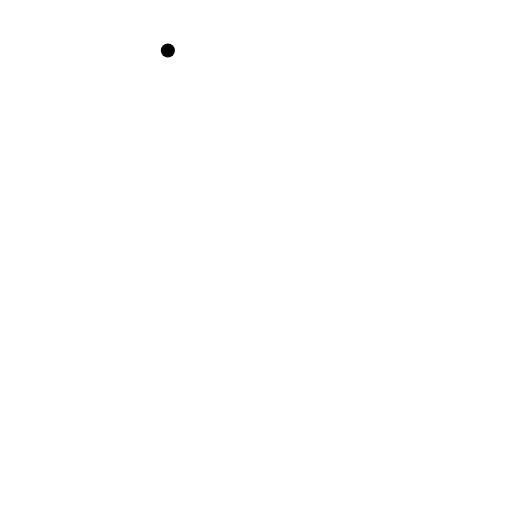
t = 0.00 s
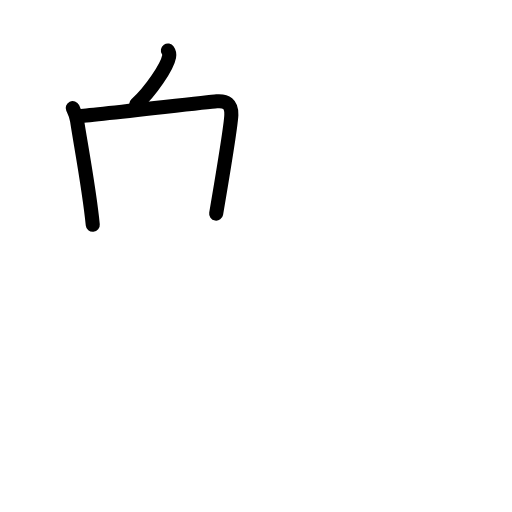
t = 2.92 s
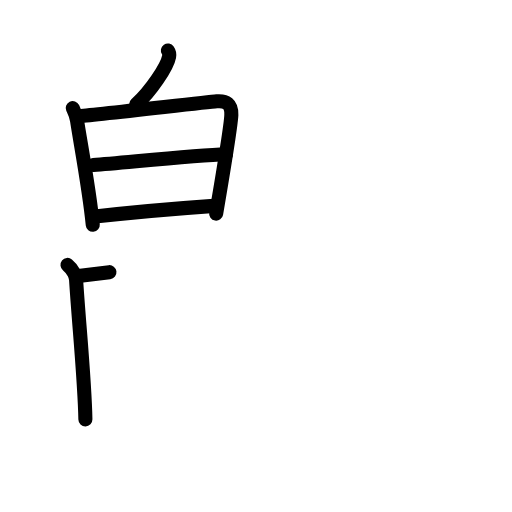
t = 6.06 s
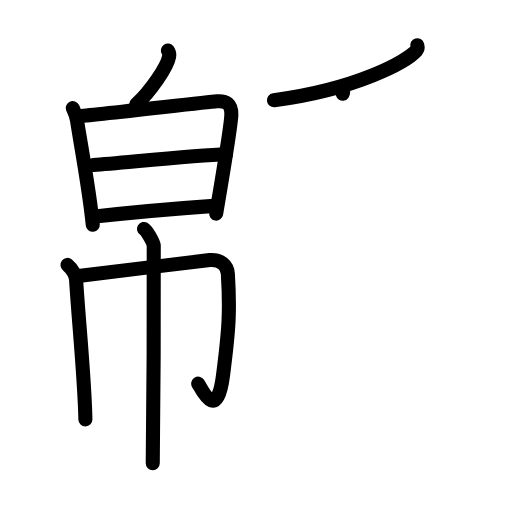
t = 9.06 s
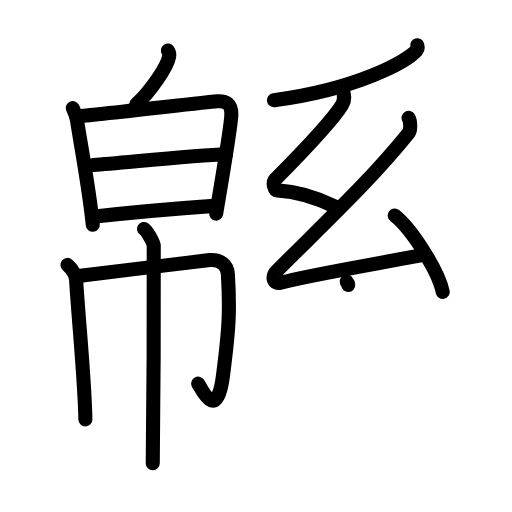
t = 12.13 s
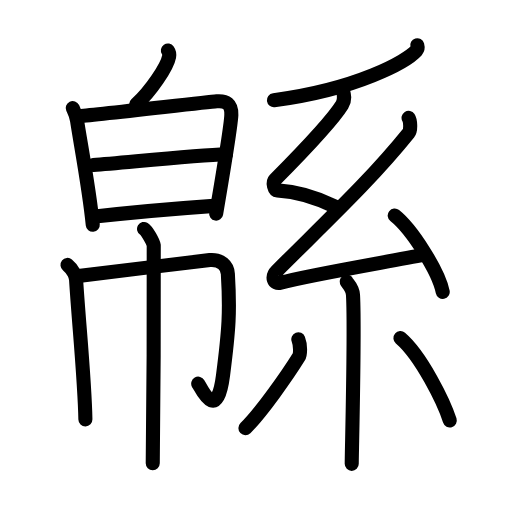
t = 15.00 s

The animated SVG that drew these frames (rendered in a browser with its animation timeline set to each time). Animation: 47 SMIL elements (animate=47); one cycle of 15.00 s.

<?xml version="1.0" encoding="UTF-8"?>
<!--
AniKanjiVG is licensed by CC-BY-SA Paul C. Sommerhoff (https://bitbucket.org/sommerhoff/anikanjivg).
AniKanjiVG uses KanjiVG which is licensed by CC-BY-SA Ulrich Apel (http://kanjivg.tagaini.net).
See also http://creativecommons.org/licenses/by-sa/3.0/
-->
<svg xmlns:kvg='http://kanjivg.tagaini.net' xmlns='http://www.w3.org/2000/svg' width='109' height='109' viewBox='0 0 109 109' style='fill:none;stroke:#000000;stroke-width:3;stroke-linecap:round;stroke-linejoin:round;' id="kvg:kanji_07ddc"><g id="kvg:07ddc" kvg:element="緜"><g id="kvg:07ddc-g1" kvg:element="帛" kvg:position="left"><g id="kvg:07ddc-g2" kvg:position="top" kvg:radical="nelson"><g id="kvg:07ddc-g3" kvg:position="top"><path id="kvg:07ddc-s1" kvg:type="㇔" d="M35.74,10.75c0.29,0.42,0.33,0.93,0.26,1.3c-0.4,2.16-3.87,7.32-7.02,10.21"><animate attributeName="d" begin="0.0s" dur="0.5s" from="M35.74,10.75C35.74,10.75,35.74,10.75,35.74,10.75" to="M35.74,10.75c0.29,0.42,0.33,0.93,0.26,1.3" />
<animate attributeName="d" begin="0.5s" dur="0.5s" from="M35.74,10.75c0.29,0.42,0.33,0.93,0.26,1.3c0,0,0,0,0,0,0" to="M35.74,10.75c0.29,0.42,0.33,0.93,0.26,1.3c-0.4,2.16-3.87,7.32-7.02,10.21" />
</path>
</g>
<g id="kvg:07ddc-g4" kvg:element="日" kvg:position="bottom"><path id="kvg:07ddc-s2" kvg:type="㇑" d="M15.48,23c0.46,0.96,0.74,1.45,0.93,2.71c0.59,4.04,2.6,14.54,3.34,22.15"><animate attributeName="d" begin="1.0s" dur="0.5s" from="M15.48,23C15.48,23,15.48,23,15.48,23" to="M15.48,23c0.46,0.96,0.74,1.45,0.93,2.71" />
<animate attributeName="d" begin="1.5s" dur="0.5s" from="M15.48,23c0.46,0.96,0.74,1.45,0.93,2.71c0,0,0,0,0,0,0" to="M15.48,23c0.46,0.96,0.74,1.45,0.93,2.71c0.59,4.04,2.6,14.54,3.34,22.15" />
<animate attributeName="d" begin="0s" dur="1.0s" from="M-100,-100" to="M-100,-100" />
</path>
<path id="kvg:07ddc-s3" kvg:type="㇕a" d="M16.68,24.76c2.62-0.16,27.08-2.99,29.46-3.19c1.98-0.16,3.18,0.53,3.11,2.89c-0.07,1.96-2,13.79-3.23,21.01"><animate attributeName="d" begin="2.0s" dur="0.3333333333333333s" from="M16.68,24.76C16.68,24.76,16.68,24.76,16.68,24.76" to="M16.68,24.76c2.62-0.16,27.08-2.99,29.46-3.19" />
<animate attributeName="d" begin="2.3333333333333335s" dur="0.3333333333333333s" from="M16.68,24.76c2.62-0.16,27.08-2.99,29.46-3.19c0,0,0,0,0,0,0" to="M16.68,24.76c2.62-0.16,27.08-2.99,29.46-3.19c1.98-0.16,3.18,0.53,3.11,2.89" />
<animate attributeName="d" begin="2.6666666666666665s" dur="0.3333333333333333s" from="M16.68,24.76c2.62-0.16,27.08-2.99,29.46-3.19c1.98-0.16,3.18,0.53,3.11,2.89c0,0,0,0,0,0,0" to="M16.68,24.76c2.62-0.16,27.08-2.99,29.46-3.19c1.98-0.16,3.18,0.53,3.11,2.89c-0.07,1.96-2,13.79-3.23,21.01" />
<animate attributeName="d" begin="0s" dur="2.0s" from="M-100,-100" to="M-100,-100" />
</path>
<path id="kvg:07ddc-s4" kvg:type="㇐a" d="M19.87,35.14c7.17-0.56,21.77-2.08,28.23-2.3"><animate attributeName="d" begin="3.0s" dur="1.0s" from="M19.87,35.14C19.87,35.14,19.87,35.14,19.87,35.14" to="M19.87,35.14c7.17-0.56,21.77-2.08,28.23-2.3" />
<animate attributeName="d" begin="0s" dur="3.0s" from="M-100,-100" to="M-100,-100" />
</path>
<path id="kvg:07ddc-s5" kvg:type="㇐a" d="M20.21,46.11c9.41-1.08,18.1-1.77,25.33-2.28"><animate attributeName="d" begin="4.0s" dur="1.0s" from="M20.21,46.11C20.21,46.11,20.21,46.11,20.21,46.11" to="M20.21,46.11c9.41-1.08,18.1-1.77,25.33-2.28" />
<animate attributeName="d" begin="0s" dur="4.0s" from="M-100,-100" to="M-100,-100" />
</path>
</g>
</g>
<g id="kvg:07ddc-g5" kvg:element="巾" kvg:position="bottom"><path id="kvg:07ddc-s6" kvg:type="㇑" d="M14.37,56.4c1.38,1.1,1.79,2.57,1.83,3.15c0.55,8.95,1.84,21.51,1.98,29.75"><animate attributeName="d" begin="5.0s" dur="0.5s" from="M14.37,56.4C14.37,56.4,14.37,56.4,14.37,56.4" to="M14.37,56.4c1.38,1.1,1.79,2.57,1.83,3.15" />
<animate attributeName="d" begin="5.5s" dur="0.5s" from="M14.37,56.4c1.38,1.1,1.79,2.57,1.83,3.15c0,0,0,0,0,0,0" to="M14.37,56.4c1.38,1.1,1.79,2.57,1.83,3.15c0.55,8.95,1.84,21.51,1.98,29.75" />
<animate attributeName="d" begin="0s" dur="5.0s" from="M-100,-100" to="M-100,-100" />
</path>
<path id="kvg:07ddc-s7" kvg:type="㇆a" d="M16.25,58.79c2.75-0.26,26.37-3.26,28.42-3.42c2.41-0.19,3.74,1.24,3.84,2.92c0.48,7.96,0.24,11.78-1.03,21.62c-1.24,9.59-4.12,3.82-5.28,1.77"><animate attributeName="d" begin="6.0s" dur="0.25s" from="M16.25,58.79C16.25,58.79,16.25,58.79,16.25,58.79" to="M16.25,58.79c2.75-0.26,26.37-3.26,28.42-3.42" />
<animate attributeName="d" begin="6.25s" dur="0.25s" from="M16.25,58.79c2.75-0.26,26.37-3.26,28.42-3.42c0,0,0,0,0,0,0" to="M16.25,58.79c2.75-0.26,26.37-3.26,28.42-3.42c2.41-0.19,3.74,1.24,3.84,2.92" />
<animate attributeName="d" begin="6.5s" dur="0.25s" from="M16.25,58.79c2.75-0.26,26.37-3.26,28.42-3.42c2.41-0.19,3.74,1.24,3.84,2.92c0,0,0,0,0,0,0" to="M16.25,58.79c2.75-0.26,26.37-3.26,28.42-3.42c2.41-0.19,3.74,1.24,3.84,2.92c0.48,7.96,0.24,11.78-1.03,21.62" />
<animate attributeName="d" begin="6.75s" dur="0.25s" from="M16.25,58.79c2.75-0.26,26.37-3.26,28.42-3.42c2.41-0.19,3.74,1.24,3.84,2.92c0.48,7.96,0.24,11.78-1.03,21.62c0,0,0,0,0,0,0" to="M16.25,58.79c2.75-0.26,26.37-3.26,28.42-3.42c2.41-0.19,3.74,1.24,3.84,2.92c0.48,7.96,0.24,11.78-1.03,21.62c-1.24,9.59-4.12,3.82-5.28,1.77" />
<animate attributeName="d" begin="0s" dur="6.0s" from="M-100,-100" to="M-100,-100" />
</path>
<path id="kvg:07ddc-s8" kvg:type="㇑" d="M30.67,48.74c0.62,0.37,1.94,2.75,2.06,3.49c0.12,0.74-0.08,41.81-0.21,46.4"><animate attributeName="d" begin="7.0s" dur="0.5s" from="M30.67,48.74C30.67,48.74,30.67,48.74,30.67,48.74" to="M30.67,48.74c0.62,0.37,1.94,2.75,2.06,3.49" />
<animate attributeName="d" begin="7.5s" dur="0.5s" from="M30.67,48.74c0.62,0.37,1.94,2.75,2.06,3.49c0,0,0,0,0,0,0" to="M30.67,48.74c0.62,0.37,1.94,2.75,2.06,3.49c0.12,0.74-0.08,41.81-0.21,46.4" />
<animate attributeName="d" begin="0s" dur="7.0s" from="M-100,-100" to="M-100,-100" />
</path>
</g>
</g>
<g id="kvg:07ddc-g6" kvg:element="系" kvg:position="right"><g id="kvg:07ddc-g7" kvg:element="丿" kvg:position="top"><path id="kvg:07ddc-s9" kvg:type="㇒" d="M88.83,9.64c0.08,0.28,0.18,0.71-0.17,1.11C86.58,13.08,76,19,58.31,21.33"><animate attributeName="d" begin="8.0s" dur="0.5s" from="M88.83,9.64C88.83,9.64,88.83,9.64,88.83,9.64" to="M88.83,9.64c0.08,0.28,0.18,0.71-0.17,1.11" />
<animate attributeName="d" begin="8.5s" dur="0.5s" from="M88.83,9.64c0.08,0.28,0.18,0.71-0.17,1.11c0,0,0,0,0,0,0" to="M88.83,9.64c0.08,0.28,0.18,0.71-0.17,1.11C86.58,13.08,76,19,58.31,21.33" />
<animate attributeName="d" begin="0s" dur="8.0s" from="M-100,-100" to="M-100,-100" />
</path>
</g>
<g id="kvg:07ddc-g8" kvg:element="糸" kvg:position="bottom" kvg:radical="tradit"><path id="kvg:07ddc-s10" kvg:type="㇜" d="M72.99,19.17c0.29,1.1,0.53,2.02-0.15,3.12c-2.47,4.02-9.59,11.21-14.31,15.98c-0.57,0.58-0.12,2.22,0.5,2.26c3.73,0.22,8.23,1.47,12.2,3.42"><animate attributeName="d" begin="9.0s" dur="0.25s" from="M72.99,19.17C72.99,19.17,72.99,19.17,72.99,19.17" to="M72.99,19.17c0.29,1.1,0.53,2.02-0.15,3.12" />
<animate attributeName="d" begin="9.25s" dur="0.25s" from="M72.99,19.17c0.29,1.1,0.53,2.02-0.15,3.12c0,0,0,0,0,0,0" to="M72.99,19.17c0.29,1.1,0.53,2.02-0.15,3.12c-2.47,4.02-9.59,11.21-14.31,15.98" />
<animate attributeName="d" begin="9.5s" dur="0.25s" from="M72.99,19.17c0.29,1.1,0.53,2.02-0.15,3.12c-2.47,4.02-9.59,11.21-14.31,15.98c0,0,0,0,0,0,0" to="M72.99,19.17c0.29,1.1,0.53,2.02-0.15,3.12c-2.47,4.02-9.59,11.21-14.31,15.98c-0.57,0.58-0.12,2.22,0.5,2.26" />
<animate attributeName="d" begin="9.75s" dur="0.25s" from="M72.99,19.17c0.29,1.1,0.53,2.02-0.15,3.12c-2.47,4.02-9.59,11.21-14.31,15.98c-0.57,0.58-0.12,2.22,0.5,2.26c0,0,0,0,0,0,0" to="M72.99,19.17c0.29,1.1,0.53,2.02-0.15,3.12c-2.47,4.02-9.59,11.21-14.31,15.98c-0.57,0.58-0.12,2.22,0.5,2.26c3.73,0.22,8.23,1.47,12.2,3.42" />
<animate attributeName="d" begin="0s" dur="9.0s" from="M-100,-100" to="M-100,-100" />
</path>
<path id="kvg:07ddc-s11" kvg:type="㇜" d="M86.98,25.09c0.39,0.61,0.53,2.58,0,3.24C79,38.25,69.64,46.95,58.98,57.63c-1.28,1.29-0.78,2.94,0.78,2.54c6.48-1.69,22.2-4.33,30.53-5.95"><animate attributeName="d" begin="10.0s" dur="0.25s" from="M86.98,25.09C86.98,25.09,86.98,25.09,86.98,25.09" to="M86.98,25.09c0.39,0.61,0.53,2.58,0,3.24" />
<animate attributeName="d" begin="10.25s" dur="0.25s" from="M86.98,25.09c0.39,0.61,0.53,2.58,0,3.24c0,0,0,0,0,0,0" to="M86.98,25.09c0.39,0.61,0.53,2.58,0,3.24C79,38.25,69.64,46.95,58.98,57.63" />
<animate attributeName="d" begin="10.5s" dur="0.25s" from="M86.98,25.09c0.39,0.61,0.53,2.58,0,3.24C79,38.25,69.64,46.95,58.98,57.63c0,0,0,0,0,0,0" to="M86.98,25.09c0.39,0.61,0.53,2.58,0,3.24C79,38.25,69.64,46.95,58.98,57.63c-1.28,1.29-0.78,2.94,0.78,2.54" />
<animate attributeName="d" begin="10.75s" dur="0.25s" from="M86.98,25.09c0.39,0.61,0.53,2.58,0,3.24C79,38.25,69.64,46.95,58.98,57.63c-1.28,1.29-0.78,2.94,0.78,2.54c0,0,0,0,0,0,0" to="M86.98,25.09c0.39,0.61,0.53,2.58,0,3.24C79,38.25,69.64,46.95,58.98,57.63c-1.28,1.29-0.78,2.94,0.78,2.54c6.48-1.69,22.2-4.33,30.53-5.95" />
<animate attributeName="d" begin="0s" dur="10.0s" from="M-100,-100" to="M-100,-100" />
</path>
<path id="kvg:07ddc-s12" kvg:type="㇔" d="M84.03,45.89c3.61,2.87,9.32,11.79,10.22,16.25"><animate attributeName="d" begin="11.0s" dur="1.0s" from="M84.03,45.89C84.03,45.89,84.03,45.89,84.03,45.89" to="M84.03,45.89c3.61,2.87,9.32,11.79,10.22,16.25" />
<animate attributeName="d" begin="0s" dur="11.0s" from="M-100,-100" to="M-100,-100" />
</path>
<path id="kvg:07ddc-s13" kvg:type="㇑" d="M73.8,59.96c0.09,0.25,1.26,1.27,1.35,2.82c0.43,7.44-0.27,33.43-0.27,35.97"><animate attributeName="d" begin="12.0s" dur="0.5s" from="M73.8,59.96C73.8,59.96,73.8,59.96,73.8,59.96" to="M73.8,59.96c0.09,0.25,1.26,1.27,1.35,2.82" />
<animate attributeName="d" begin="12.5s" dur="0.5s" from="M73.8,59.96c0.09,0.25,1.26,1.27,1.35,2.82c0,0,0,0,0,0,0" to="M73.8,59.96c0.09,0.25,1.26,1.27,1.35,2.82c0.43,7.44-0.27,33.43-0.27,35.97" />
<animate attributeName="d" begin="0s" dur="12.0s" from="M-100,-100" to="M-100,-100" />
</path>
<path id="kvg:07ddc-s14" kvg:type="㇒" d="M63.51,72.23c0.49,1.27,0.46,3.17,0.1,3.76c-2.35,3.79-8.03,11.91-11.36,15.16"><animate attributeName="d" begin="13.0s" dur="0.5s" from="M63.51,72.23C63.51,72.23,63.51,72.23,63.51,72.23" to="M63.51,72.23c0.49,1.27,0.46,3.17,0.1,3.76" />
<animate attributeName="d" begin="13.5s" dur="0.5s" from="M63.51,72.23c0.49,1.27,0.46,3.17,0.1,3.76c0,0,0,0,0,0,0" to="M63.51,72.23c0.49,1.27,0.46,3.17,0.1,3.76c-2.35,3.79-8.03,11.91-11.36,15.16" />
<animate attributeName="d" begin="0s" dur="13.0s" from="M-100,-100" to="M-100,-100" />
</path>
<path id="kvg:07ddc-s15" kvg:type="㇔" d="M85.25,71.98c4.42,3.77,9.28,13.67,10.5,17.53"><animate attributeName="d" begin="14.0s" dur="1.0s" from="M85.25,71.98C85.25,71.98,85.25,71.98,85.25,71.98" to="M85.25,71.98c4.42,3.77,9.28,13.67,10.5,17.53" />
<animate attributeName="d" begin="0s" dur="14.0s" from="M-100,-100" to="M-100,-100" />
</path>
</g>
</g>
</g>
</svg>
